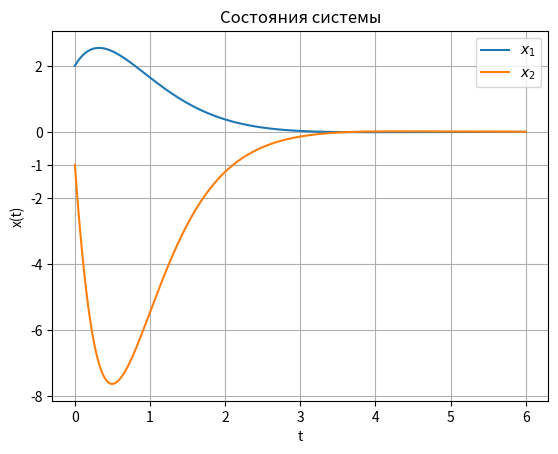

The matplotlib source for this figure: (Note: this script raises an exception after producing the figure.)
import numpy as np
from scipy.integrate import solve_ivp
import matplotlib.pyplot as plt

# Параметры регулятора
k1 = 1.0
k2 = 2.0

# Моделирвоание
def backstepping_system(t, x):
    x1, x2 = x

    # Виртуальное управление
    a = -x1**2 - np.sin(x1) - k1*x1
    z2 = x2 - a

    # Производная a
    da = (-k1 - np.cos(x1) - 2*x1) * (-k1*x1 + z2)

    # Реальное управление
    u = (-x1 - x1**2 - k2*z2 + da) / (2 + np.sin(x1))

    # Нелинейная система
    dx1 = x1**2 + np.sin(x1) + x2
    dx2 = x1**2 + (2 + np.sin(x1)) * u

    return [dx1, dx2]

# Начальные условия
x0 = [2, -1]
t_span = (0, 6)
t_eval = np.linspace(*t_span, 2000)

sol = solve_ivp(backstepping_system, t_span, x0, t_eval=t_eval)

x1 = sol.y[0]
x2 = sol.y[1]
t  = sol.t

a  = -x1**2 - np.sin(x1) - k1*x1
z2 = x2 - a

da = (-k1 - np.cos(x1) - 2*x1) * (-k1*x1 + z2)
u  = (-x1 - x1**2 - k2*z2 + da) / (2 + np.sin(x1))

# Графики
plt.figure()
plt.plot(t, x1, label=r"$x_1$")
plt.plot(t, x2, label=r"$x_2$")
plt.grid()
plt.legend()
plt.title("Состояния системы")
plt.yticks([-8, -6, -4, -2, -1, 0, 2])
plt.xlabel('t')
plt.ylabel('x(t)')
plt.savefig(
    "images/x_1.png",
    dpi=400,
    bbox_inches="tight",
    pad_inches=0.05
)

plt.figure()
plt.plot(t, z2)
plt.grid()
plt.title(r"Ошибка $z_2$")
plt.xlabel('t')
plt.ylabel('$z_2(t)$')
plt.savefig(
    "images/z2_1.png",
    dpi=400,
    bbox_inches="tight",
    pad_inches=0.05
)

plt.figure()
plt.plot(t, u)
plt.grid()
plt.title("Управление $u$")
plt.xlabel('t')
plt.ylabel('u(t)')
plt.savefig(
    "images/u_1.png",
    dpi=400,
    bbox_inches="tight",
    pad_inches=0.05
)

plt.show()